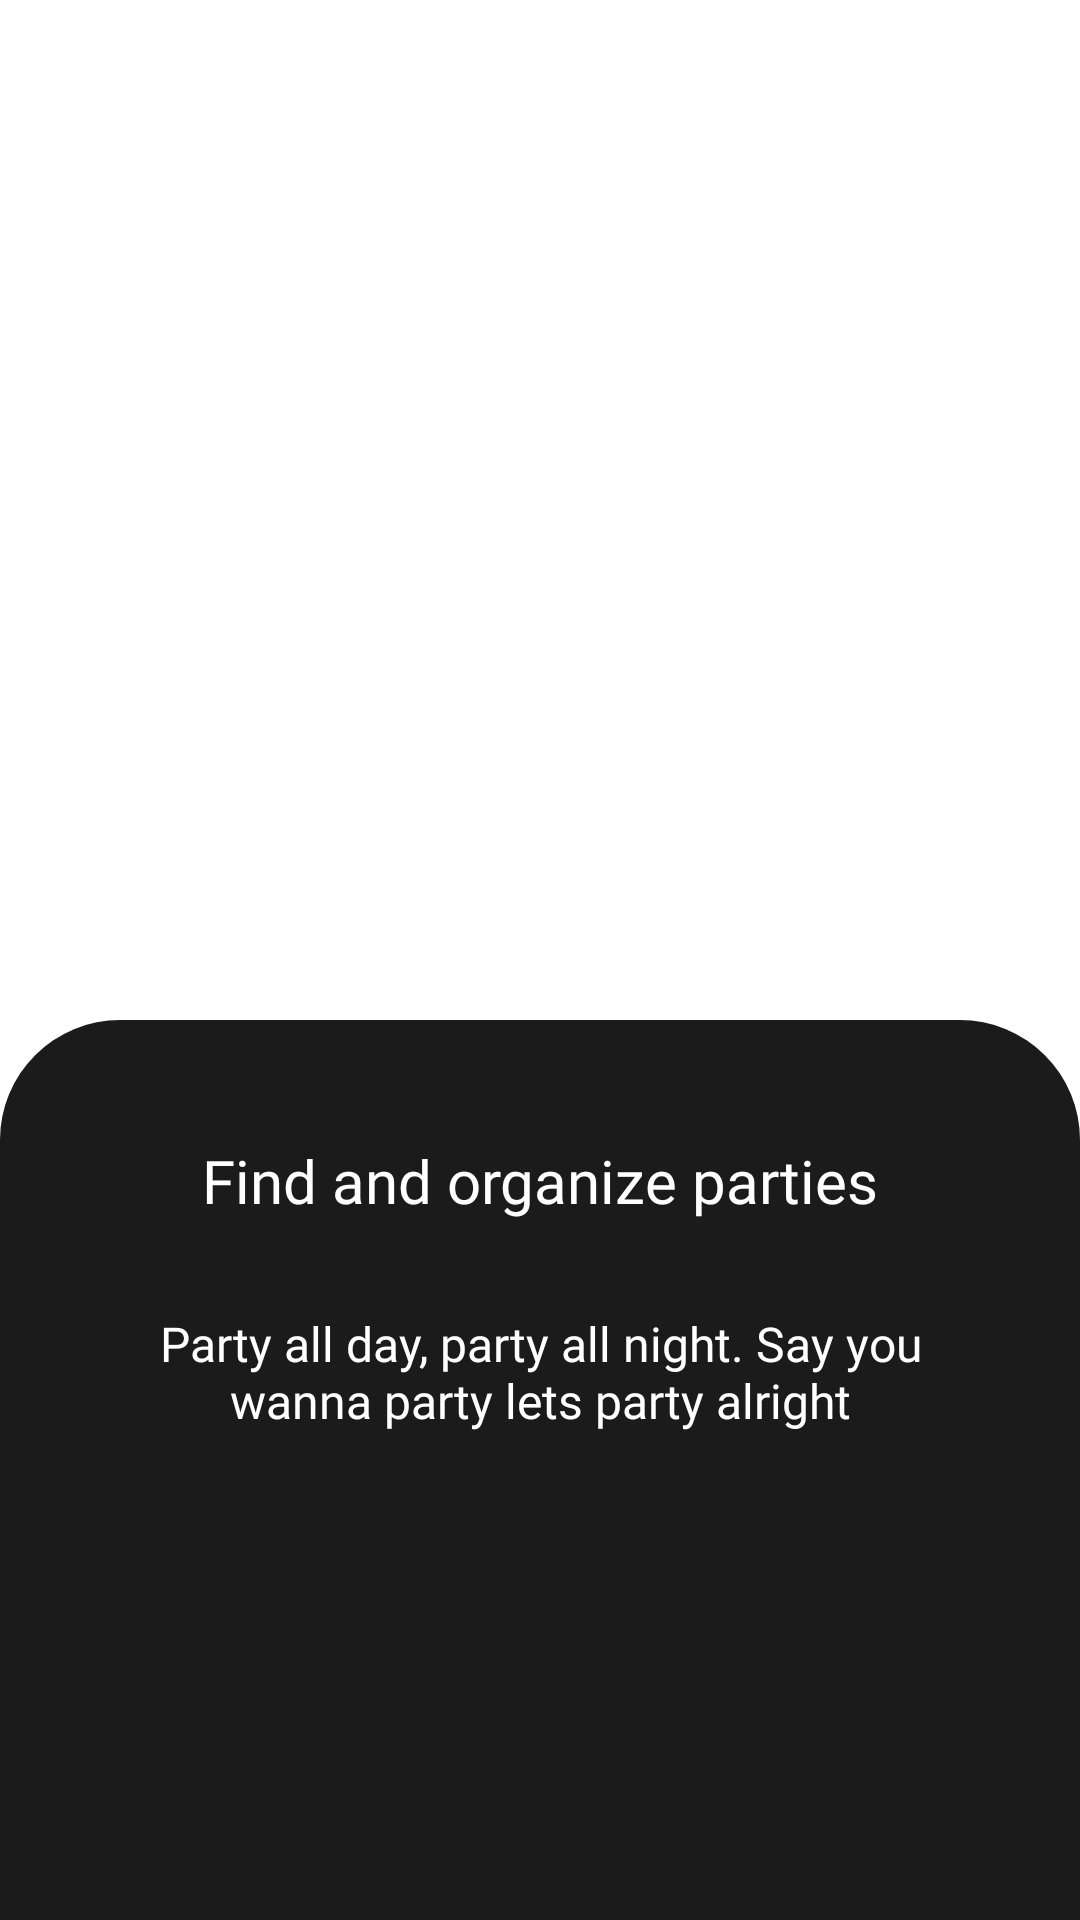

Android layout source for this screen:
<!-- AndroidManifest.xml: application theme Theme.BeGuest -->
<!-- res/layout/slider_layout.xml -->
<?xml version="1.0" encoding="utf-8"?>
<RelativeLayout xmlns:android="http://schemas.android.com/apk/res/android"
    android:layout_width="match_parent"
    android:layout_height="match_parent"
    android:orientation="vertical"
    xmlns:app="http://schemas.android.com/apk/res-auto"
    app:flow_horizontalAlign="center"
    >


    <ImageView
        android:id="@+id/titleImage"
        android:layout_width="match_parent"
        android:layout_height="465dp"
        android:scaleType="centerCrop"
        android:src="@drawable/on_boarding_first_img">
    </ImageView>

    <LinearLayout
        android:layout_width="match_parent"
        android:layout_height="300dp"
        android:layout_alignParentStart="true"
        android:layout_alignParentBottom="true"
        android:background="@drawable/lower_radius_layout"
        android:orientation="vertical"
        app:layout_constraintBottom_toBottomOf="parent"
        app:layout_constraintEnd_toEndOf="parent"
        app:layout_constraintStart_toStartOf="parent">

        <TextView
            android:id="@+id/textTitle"
            android:layout_width="match_parent"
            android:layout_height="wrap_content"
            android:layout_marginTop="40dp"
            android:layout_marginHorizontal="30dp"
            android:fontFamily="@font/poppins_bold"
            android:text="@string/first_slide_title"
            android:textAlignment="center"
            android:textColor="@color/white"
            android:textSize="20dp" />

        <TextView
            android:id="@+id/textDescription"
            android:layout_width="match_parent"
            android:layout_height="wrap_content"
            android:layout_marginHorizontal="40dp"
            android:layout_marginTop="30dp"
            android:fontFamily="@font/poppins_light"
            android:text="@string/first_slide_desc"
            android:textAlignment="center"
            android:textColor="@color/white"
            android:textSize="16dp" />

    </LinearLayout>


</RelativeLayout>
<!-- resources referenced by this layout -->
<resources>
  <color name="white">#FFFFFFFF</color>
  <!-- drawable lower_radius_layout (drawable) -->
  <?xml version="1.0" encoding="utf-8"?>
  <shape xmlns:android="http://schemas.android.com/apk/res/android">
  
      <corners android:topLeftRadius="40dp" android:topRightRadius="40dp"/>
      <solid android:color="@color/background_color"/>
  
  </shape>
  <string name="first_slide_desc">Party all day, party all night. Say you wanna party lets party alright</string>
  <string name="first_slide_title">Find and organize parties</string>
  <style name="Theme.BeGuest" parent="Theme.MaterialComponents.DayNight.NoActionBar">
          
          <item name="colorPrimary">@color/red</item>
          <item name="colorPrimaryVariant">@color/background_color</item>
          <item name="colorOnPrimary">@color/black</item>
          
          <item name="colorSecondary">@color/teal_200</item>
          <item name="colorSecondaryVariant">@color/teal_700</item>
          <item name="colorOnSecondary">@color/black</item>
          
          <item name="android:statusBarColor">?attr/colorPrimaryVariant</item>
          
  
          <item name="colorControlActivated">@color/red</item>
  
          <item name="bottomSheetDialogTheme">@style/CustomBottomSheetDialog</item>
      </style>
  <color name="background_color">#1b1b1b</color>
  <color name="red">#5C0202</color>
  <color name="black">#FF000000</color>
  <color name="teal_200">#FF03DAC5</color>
  <color name="teal_700">#FF018786</color>
  <style name="CustomBottomSheetDialog" parent="@style/ThemeOverlay.MaterialComponents.BottomSheetDialog">
          <item name="bottomSheetStyle">@style/CustomBottomSheet</item>
      </style>
  <style name="CustomBottomSheet" parent="Widget.MaterialComponents.BottomSheet">
          <item name="shapeAppearanceOverlay">@style/CustomShapeAppearanceBottomSheetDialog</item>
      </style>
  <style name="CustomShapeAppearanceBottomSheetDialog" parent="">
          <item name="cornerFamily">rounded</item>
          <item name="cornerSizeTopRight">40dp</item>
          <item name="cornerSizeTopLeft">40dp</item>
          <item name="cornerSizeBottomRight">0dp</item>
          <item name="cornerSizeBottomLeft">0dp</item>
      </style>
</resources>
